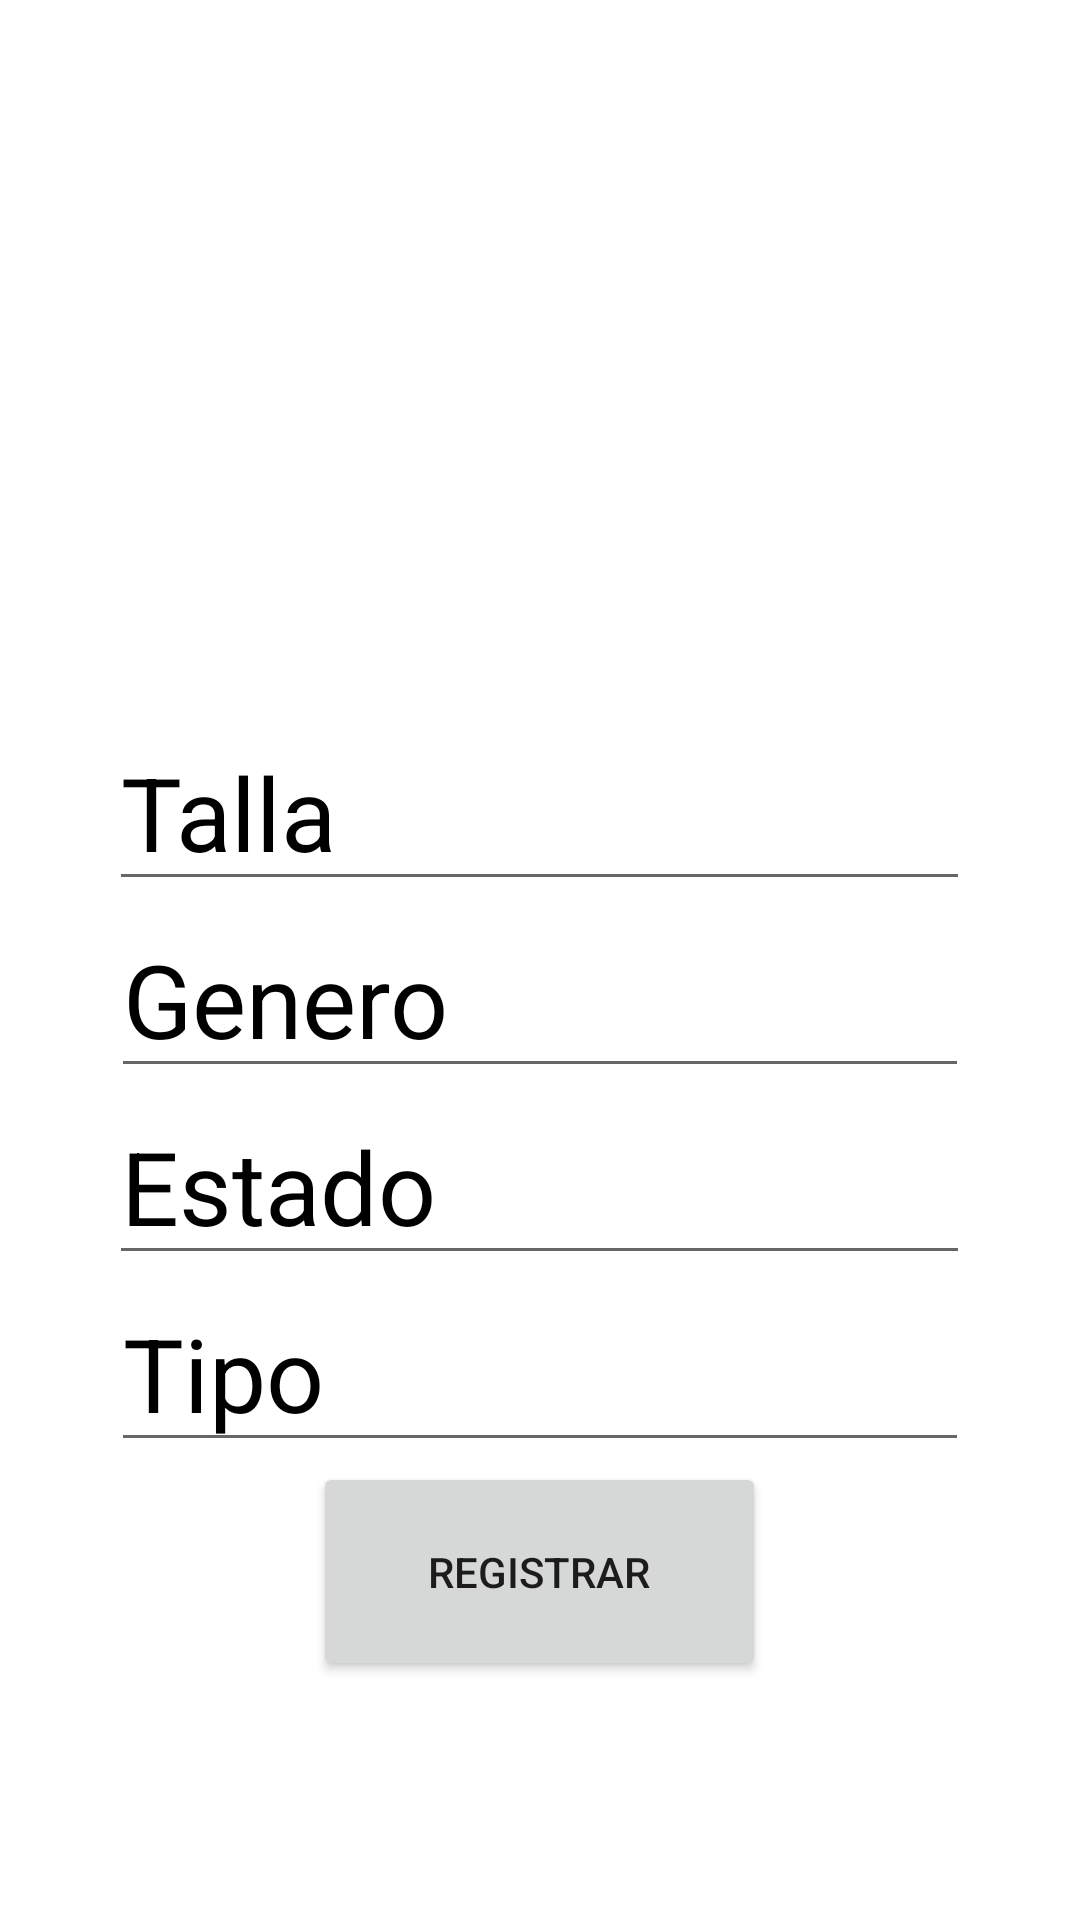

This screen was rendered from an Android layout file. Write that file and the resources it references.
<!-- AndroidManifest.xml: fallback theme Theme.MaterialComponents.DayNight.NoActionBar -->
<!-- res/layout/activity_registro_ropa.xml -->
<?xml version="1.0" encoding="utf-8"?>
<LinearLayout xmlns:android="http://schemas.android.com/apk/res/android"
xmlns:app="http://schemas.android.com/apk/res-auto"
xmlns:tools="http://schemas.android.com/tools"
android:layout_width="match_parent"
android:layout_height="match_parent"
android:background="@drawable/fondo"
android:orientation="vertical"
tools:context=".registroRopa">

    <LinearLayout
        android:layout_width="match_parent"
        android:layout_height="238dp">

    </LinearLayout>


    <EditText
        android:id="@+id/Talla"
        android:layout_width="287dp"
        android:layout_height="wrap_content"
        android:layout_gravity="center"
        android:hint="Talla"
        android:inputType="text"
        android:textColor="#000000"
        android:textColorHint="@color/black"
        android:textSize="34sp" />


    <EditText
        android:id="@+id/Genero"
        android:layout_width="286dp"
        android:layout_height="wrap_content"
        android:layout_gravity="center"
        android:hint="Genero"
        android:inputType="text"
        android:textColor="#000000"
        android:textColorHint="@color/black"
        android:textSize="34sp" />

    <EditText
        android:id="@+id/Estado"
        android:layout_width="287dp"
        android:layout_height="wrap_content"
        android:layout_gravity="center"
        android:hint="Estado"
        android:inputType="text"
        android:textColor="#000000"
        android:textColorHint="@color/black"
        android:textSize="34sp" />

    <EditText
        android:id="@+id/Tipo"
        android:layout_width="286dp"
        android:layout_height="wrap_content"
        android:layout_gravity="center"
        android:hint="Tipo"
        android:inputType="text"
        android:textColor="#000000"
        android:textColorHint="@color/black"
        android:textSize="34sp" />

    <Button
        android:id="@+id/btnRegistrar"
        android:layout_width="151dp"
        android:layout_height="73dp"
        android:layout_gravity="center"
        android:text="Registrar" />

</LinearLayout>
<!-- resources referenced by this layout -->
<resources>

  <!-- not gathered from this repository: default colours our renderer supplied (Android Studio template values) -->
  <color name="black">#FF000000</color>
</resources>
